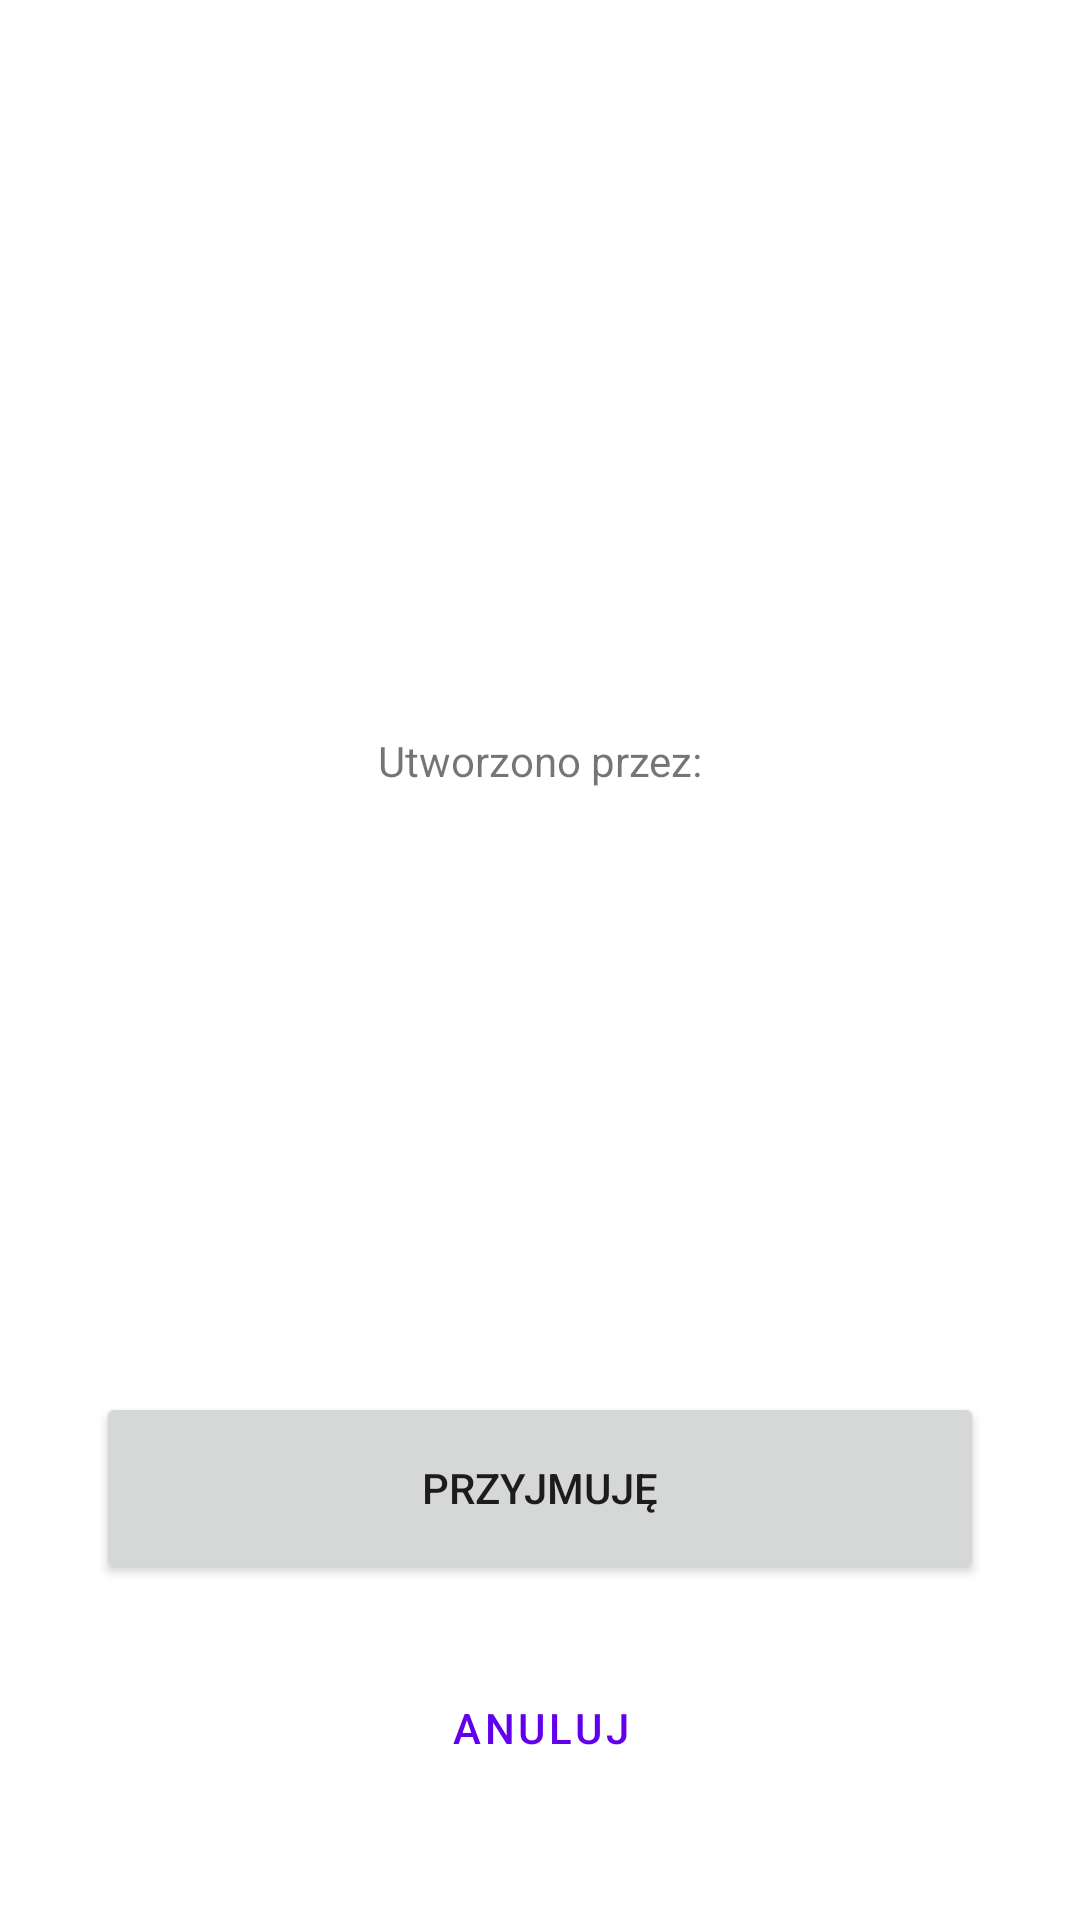

Android layout source for this screen:
<!-- AndroidManifest.xml: application theme Theme.NaszeSąsiedztwo -->
<!-- res/layout/activity_listing_details.xml -->
<?xml version="1.0" encoding="utf-8"?>
<androidx.constraintlayout.widget.ConstraintLayout xmlns:android="http://schemas.android.com/apk/res/android"
    xmlns:app="http://schemas.android.com/apk/res-auto"
    xmlns:tools="http://schemas.android.com/tools"
    android:layout_width="match_parent"
    android:layout_height="match_parent"
    tools:context=".ListingDetailsActivity">

    <TextView
        android:id="@+id/title_tv"
        android:layout_width="wrap_content"
        android:layout_height="wrap_content"
        android:layout_marginTop="48dp"
        android:textAppearance="@style/TextAppearance.AppCompat.Display3"
        app:layout_constraintEnd_toEndOf="parent"
        app:layout_constraintStart_toStartOf="parent"
        app:layout_constraintTop_toTopOf="parent"
        tools:text="tytuł" />

    <TextView
        android:id="@+id/description_tv"
        android:layout_width="wrap_content"
        android:layout_height="wrap_content"
        android:layout_marginTop="28dp"
        android:textAppearance="@style/TextAppearance.AppCompat.Display1"
        app:layout_constraintEnd_toEndOf="@+id/title_tv"
        app:layout_constraintStart_toStartOf="@+id/title_tv"
        app:layout_constraintTop_toBottomOf="@+id/title_tv"
        tools:text="opis" />

    <Button
        android:id="@+id/accept_button"
        android:layout_width="0dp"
        android:layout_height="64dp"
        android:layout_marginStart="32dp"
        android:layout_marginEnd="32dp"
        android:layout_marginBottom="16dp"
        android:text="@string/accept"
        app:layout_constraintBottom_toTopOf="@+id/cancel_button"
        app:layout_constraintEnd_toEndOf="parent"
        app:layout_constraintStart_toStartOf="parent" />

    <Button
        android:id="@+id/cancel_button"
        style="@style/Widget.MaterialComponents.Button.TextButton"
        android:layout_width="0dp"
        android:layout_height="64dp"
        android:layout_marginStart="32dp"
        android:layout_marginEnd="32dp"
        android:layout_marginBottom="32dp"
        android:onClick="onCancelClicked"
        android:text="@string/cancel"
        app:layout_constraintBottom_toBottomOf="parent"
        app:layout_constraintEnd_toEndOf="parent"
        app:layout_constraintStart_toStartOf="parent" />

    <TextView
        android:id="@+id/author_title"
        android:layout_width="wrap_content"
        android:layout_height="wrap_content"
        android:layout_marginTop="48dp"
        android:text="@string/created_by"
        app:layout_constraintEnd_toEndOf="@+id/description_tv"
        app:layout_constraintStart_toStartOf="@+id/description_tv"
        app:layout_constraintTop_toBottomOf="@+id/description_tv" />

    <TextView
        android:id="@+id/author_tv"
        android:layout_width="wrap_content"
        android:layout_height="wrap_content"
        android:layout_marginTop="20dp"
        android:textAppearance="@style/TextAppearance.AppCompat.Display1"
        app:layout_constraintEnd_toEndOf="@+id/author_title"
        app:layout_constraintStart_toStartOf="@+id/author_title"
        app:layout_constraintTop_toBottomOf="@+id/author_title"
        tools:text="użytkownik" />

    <TextView
        android:id="@+id/author_description_tv"
        android:layout_width="wrap_content"
        android:layout_height="wrap_content"
        android:layout_marginTop="24dp"
        app:layout_constraintEnd_toEndOf="@+id/author_tv"
        app:layout_constraintStart_toStartOf="@+id/author_tv"
        app:layout_constraintTop_toBottomOf="@+id/author_tv"
        tools:text="Opis" />

</androidx.constraintlayout.widget.ConstraintLayout>
<!-- resources referenced by this layout -->
<resources>
  <string name="accept">Przyjmuję</string>
  <string name="cancel">Anuluj</string>
  <string name="created_by">Utworzono przez:</string>
  <style name="Theme.NaszeSąsiedztwo" parent="Theme.MaterialComponents.DayNight.DarkActionBar">
          
          <item name="colorPrimary">@color/purple_500</item>
          <item name="colorPrimaryVariant">@color/purple_700</item>
          <item name="colorOnPrimary">@color/white</item>
          
          <item name="colorSecondary">@color/teal_200</item>
          <item name="colorSecondaryVariant">@color/teal_700</item>
          <item name="colorOnSecondary">@color/black</item>
          
          <item name="android:statusBarColor">?attr/colorPrimaryVariant</item>
          
      </style>
  <!-- not gathered from this repository: default colours our renderer supplied (Android Studio template values) -->
  <color name="purple_500">#FF6200EE</color>
  <color name="purple_700">#FF3700B3</color>
  <color name="teal_200">#FF03DAC5</color>
  <color name="teal_700">#FF018786</color>
  <color name="black">#FF000000</color>
  <color name="white">#FFFFFFFF</color>
</resources>
